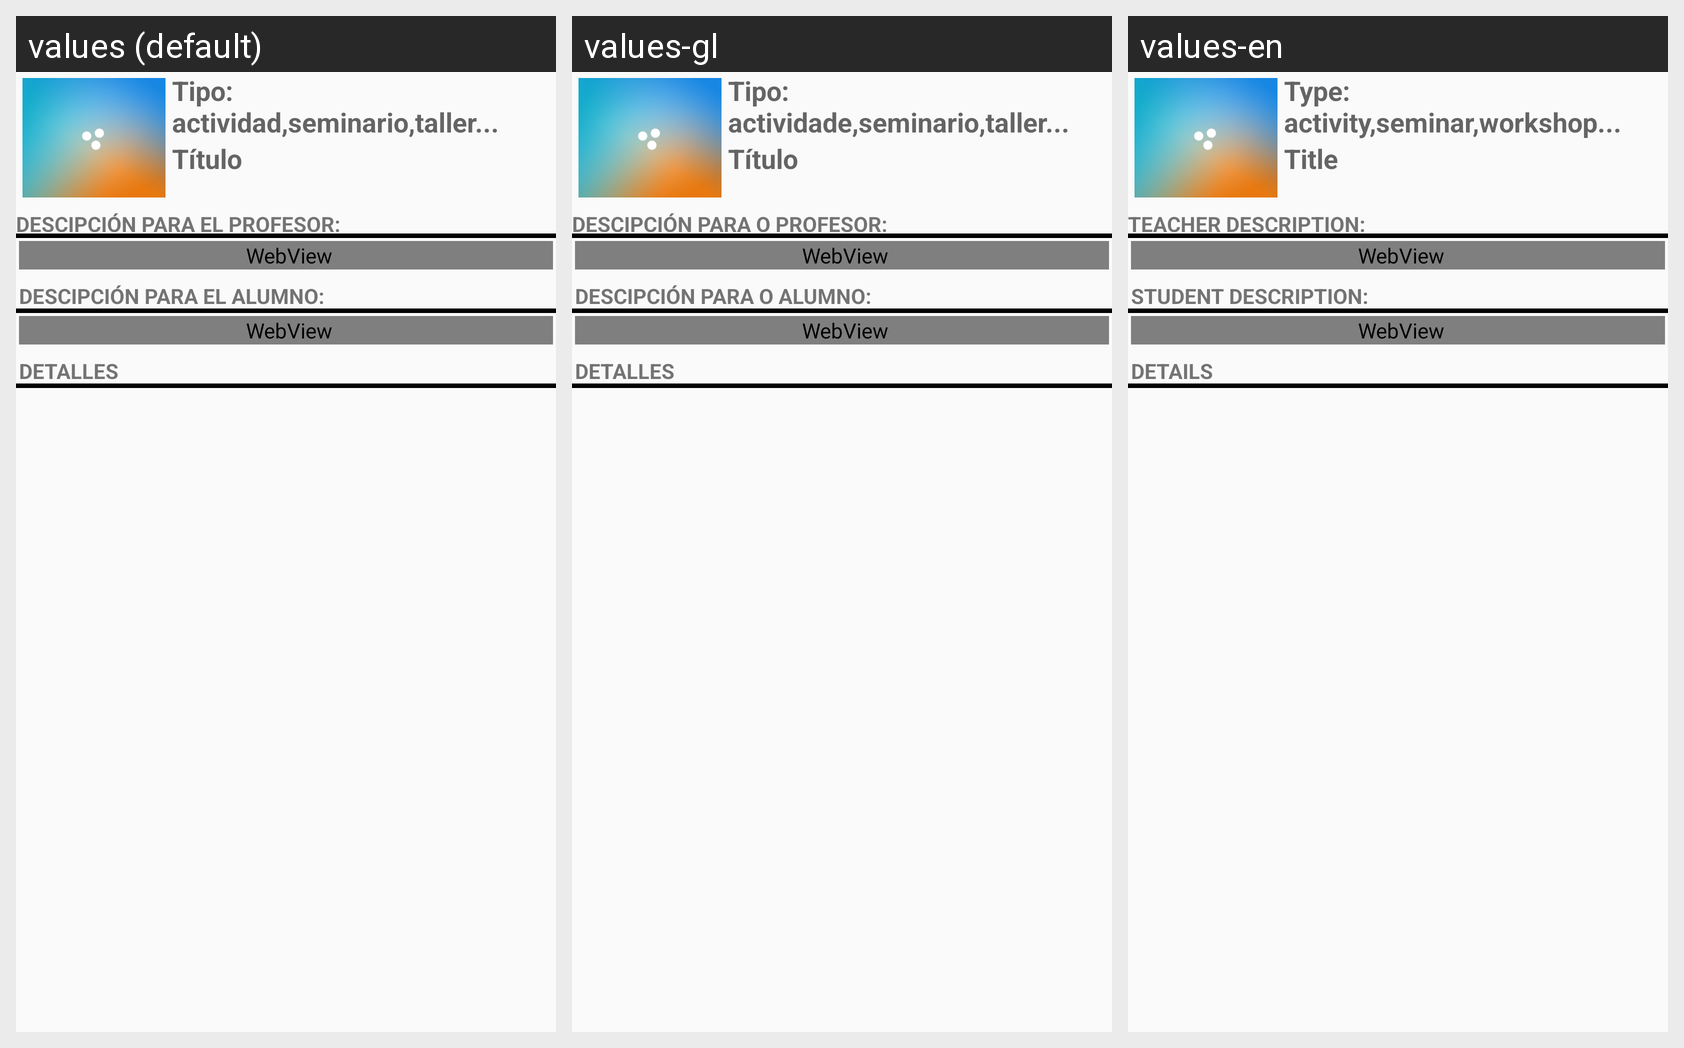

Translations of the strings shown on this Android screen, per locale in the grid:
Android screen res/layout/fragment_description_new.xml rendered under 3 locales, left to right: values (default), values-gl, values-en. Device: Nexus 5 (rendered at 1080×1920; each locale shown at half size, 540×960, under a caption strip naming it); theme CustomActionBarTheme.
Strings drawn on this screen, with the default value and each locale's value (text and hints the layout hard-codes, and strings that could not be matched under every locale, appear in the picture but are not listed):

title
  values: Título
  values-gl: Título
  values-en: Title

hintDefinition
  values: Tipo: actividad,seminario,taller...
  values-gl: Tipo: actividade,seminario,taller...
  values-en: Type: activity,seminar,workshop...

descProfe
  values: Descipción para el profesor:
  values-gl: Descipción para o profesor:
  values-en: Teacher description:

descAlumno
  values: Descipción para el alumno:
  values-gl: Descipción para o alumno:
  values-en: Student description:

detalles
  values: Detalles
  values-gl: Detalles
  values-en: Details
